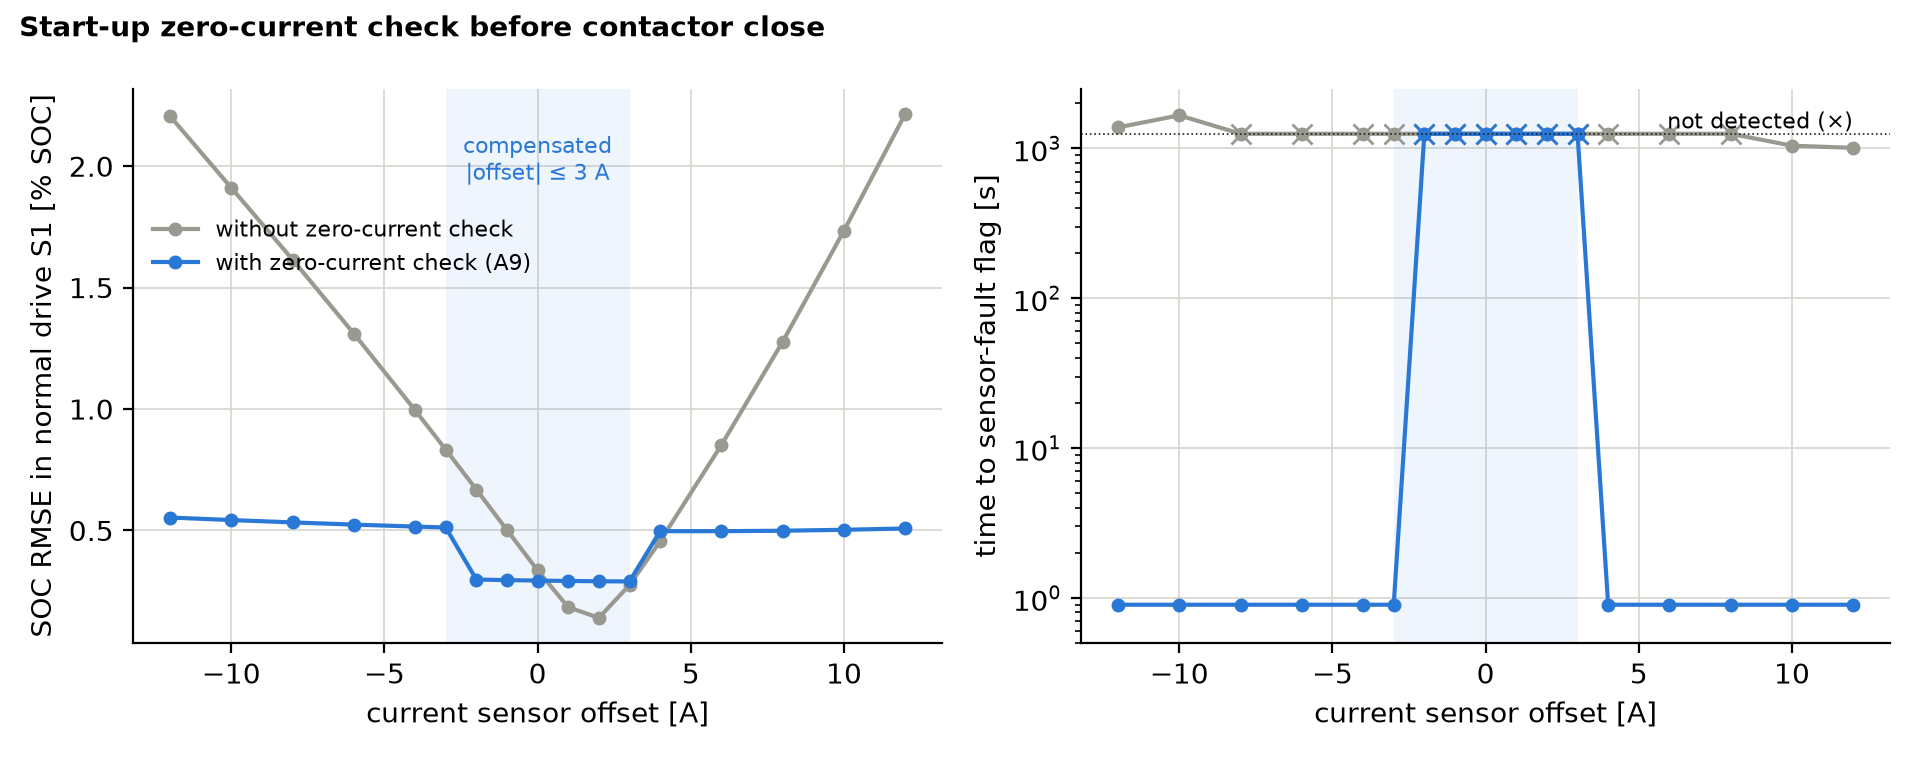

Source data for this figure (header and first rows):
bias, zero_check, soc_rmse, soc_max, t_detect, pct_limp
-12, 0, 2.206, 4.937, 1379, 44.7
-10, 0, 1.911, 4.26, 1660, 33.46
-8, 0, 1.615, 3.567, , 0.0
-6, 0, 1.311, 2.857, , 0.0
-4, 0, 0.9952, 2.141, , 0.0
-3, 0, 0.8331, 1.799, , 0.0
-2, 0, 0.6684, 1.453, , 0.0
-1, 0, 0.5018, 1.101, , 0.0
0, 0, 0.3357, 0.7427, , 0.0
1, 0, 0.1837, 0.3787, , 0.0
2, 0, 0.1403, 0.6087, , 0.0
3, 0, 0.2752, 1.02, , 0.0
4, 0, 0.4558, 1.444, , 0.0
6, 0, 0.852, 2.319, , 0.0
8, 0, 1.277, 3.232, , 0.0
10, 0, 1.734, 4.184, 1041, 58.26
12, 0, 2.215, 5.182, 1007, 59.62
-12, 1, 0.5531, 0.8671, 0.9, 99.96
-10, 1, 0.5428, 0.8394, 0.9, 99.96
-8, 1, 0.5331, 0.8137, 0.9, 99.96
-6, 1, 0.5241, 0.7915, 0.9, 99.96
-4, 1, 0.516, 0.7828, 0.9, 99.96
-3, 1, 0.5123, 0.7787, 0.9, 99.96
-2, 1, 0.2978, 0.8532, , 0.0
-1, 1, 0.2955, 0.8471, , 0.0
0, 1, 0.2935, 0.8419, , 0.0
1, 1, 0.2919, 0.8376, , 0.0
2, 1, 0.2908, 0.8344, , 0.0
3, 1, 0.29, 0.8322, , 0.0
4, 1, 0.4971, 0.7596, 0.9, 99.96
6, 1, 0.497, 0.7584, 0.9, 99.96
8, 1, 0.4989, 0.7592, 0.9, 99.96
10, 1, 0.5027, 0.7618, 0.9, 99.96
12, 1, 0.5081, 0.77, 0.9, 99.96
